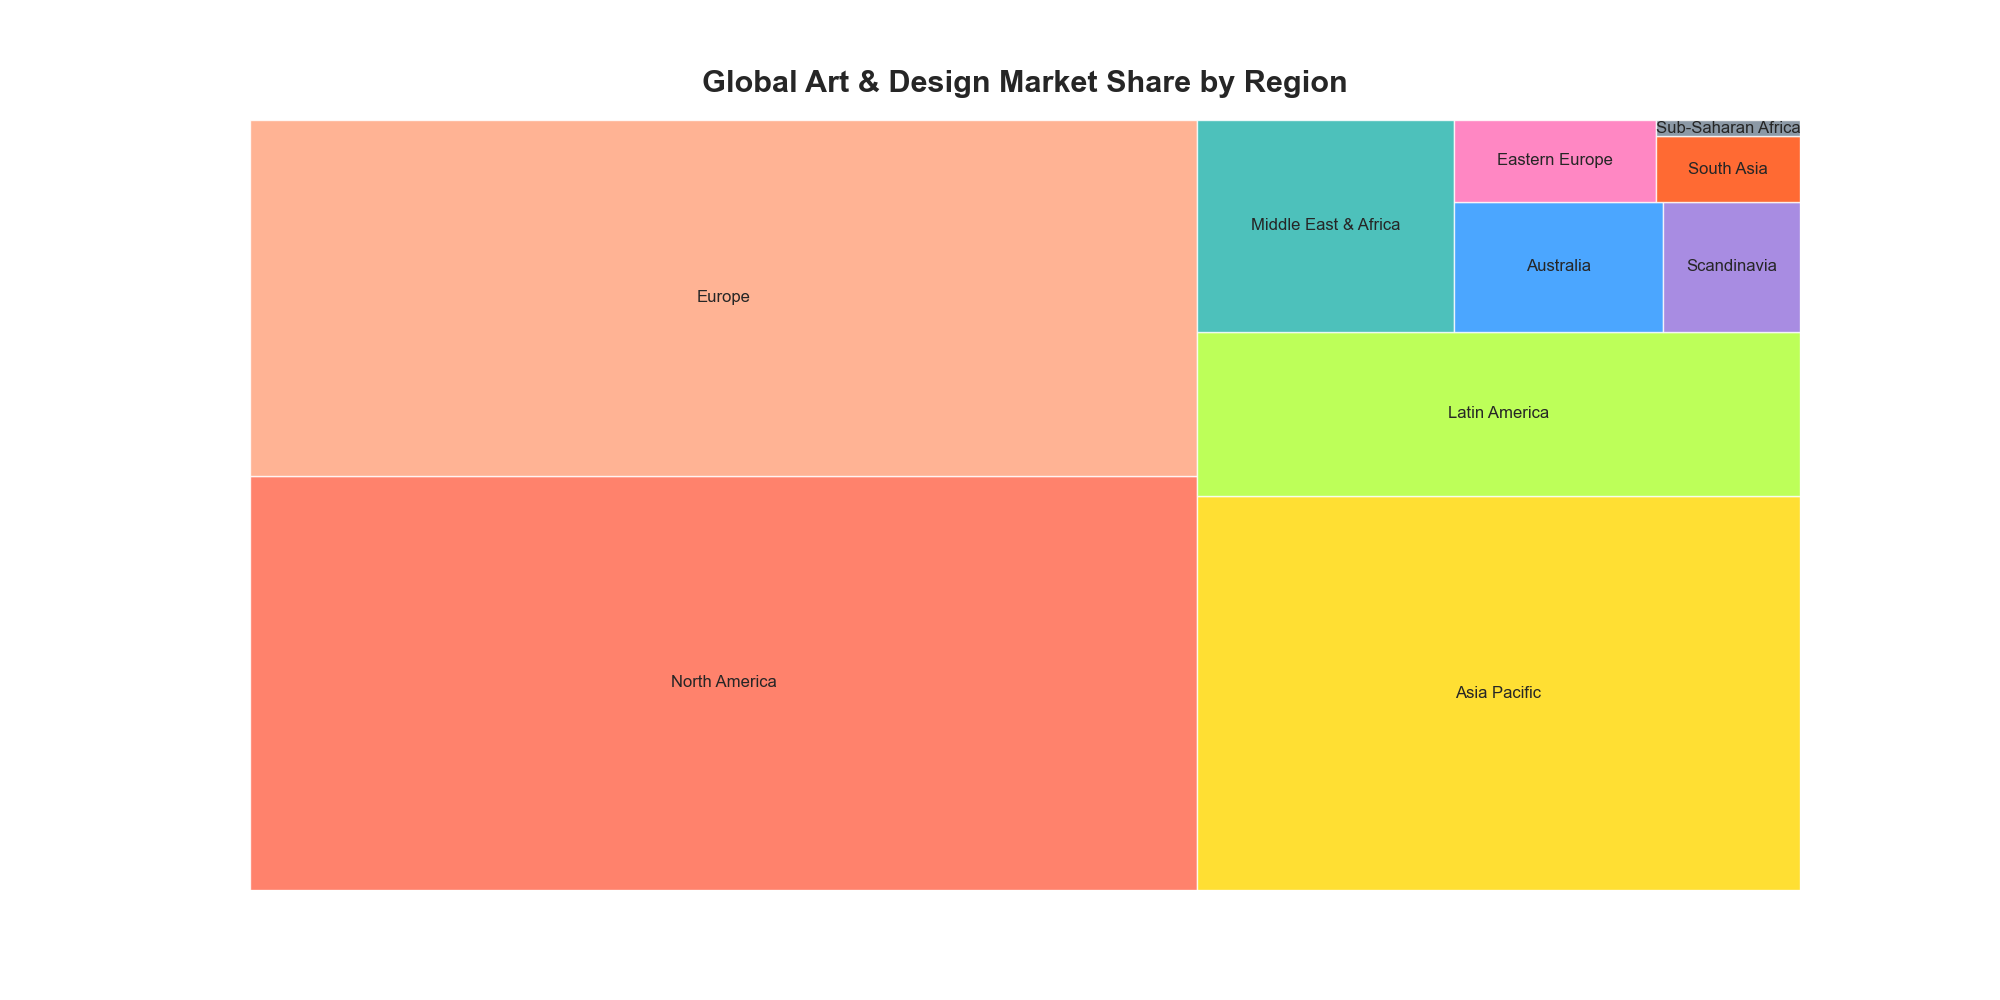

Data behind this chart, as committed beside it:
Region, Market Share
North America, 33.2
Europe, 28.5
Asia Pacific, 20.1
Latin America, 8.4
Middle East & Africa, 4.6
Australia, 2.3
Scandinavia, 1.5
Eastern Europe, 1.4
South Asia, 0.8
Sub-Saharan Africa, 0.2
